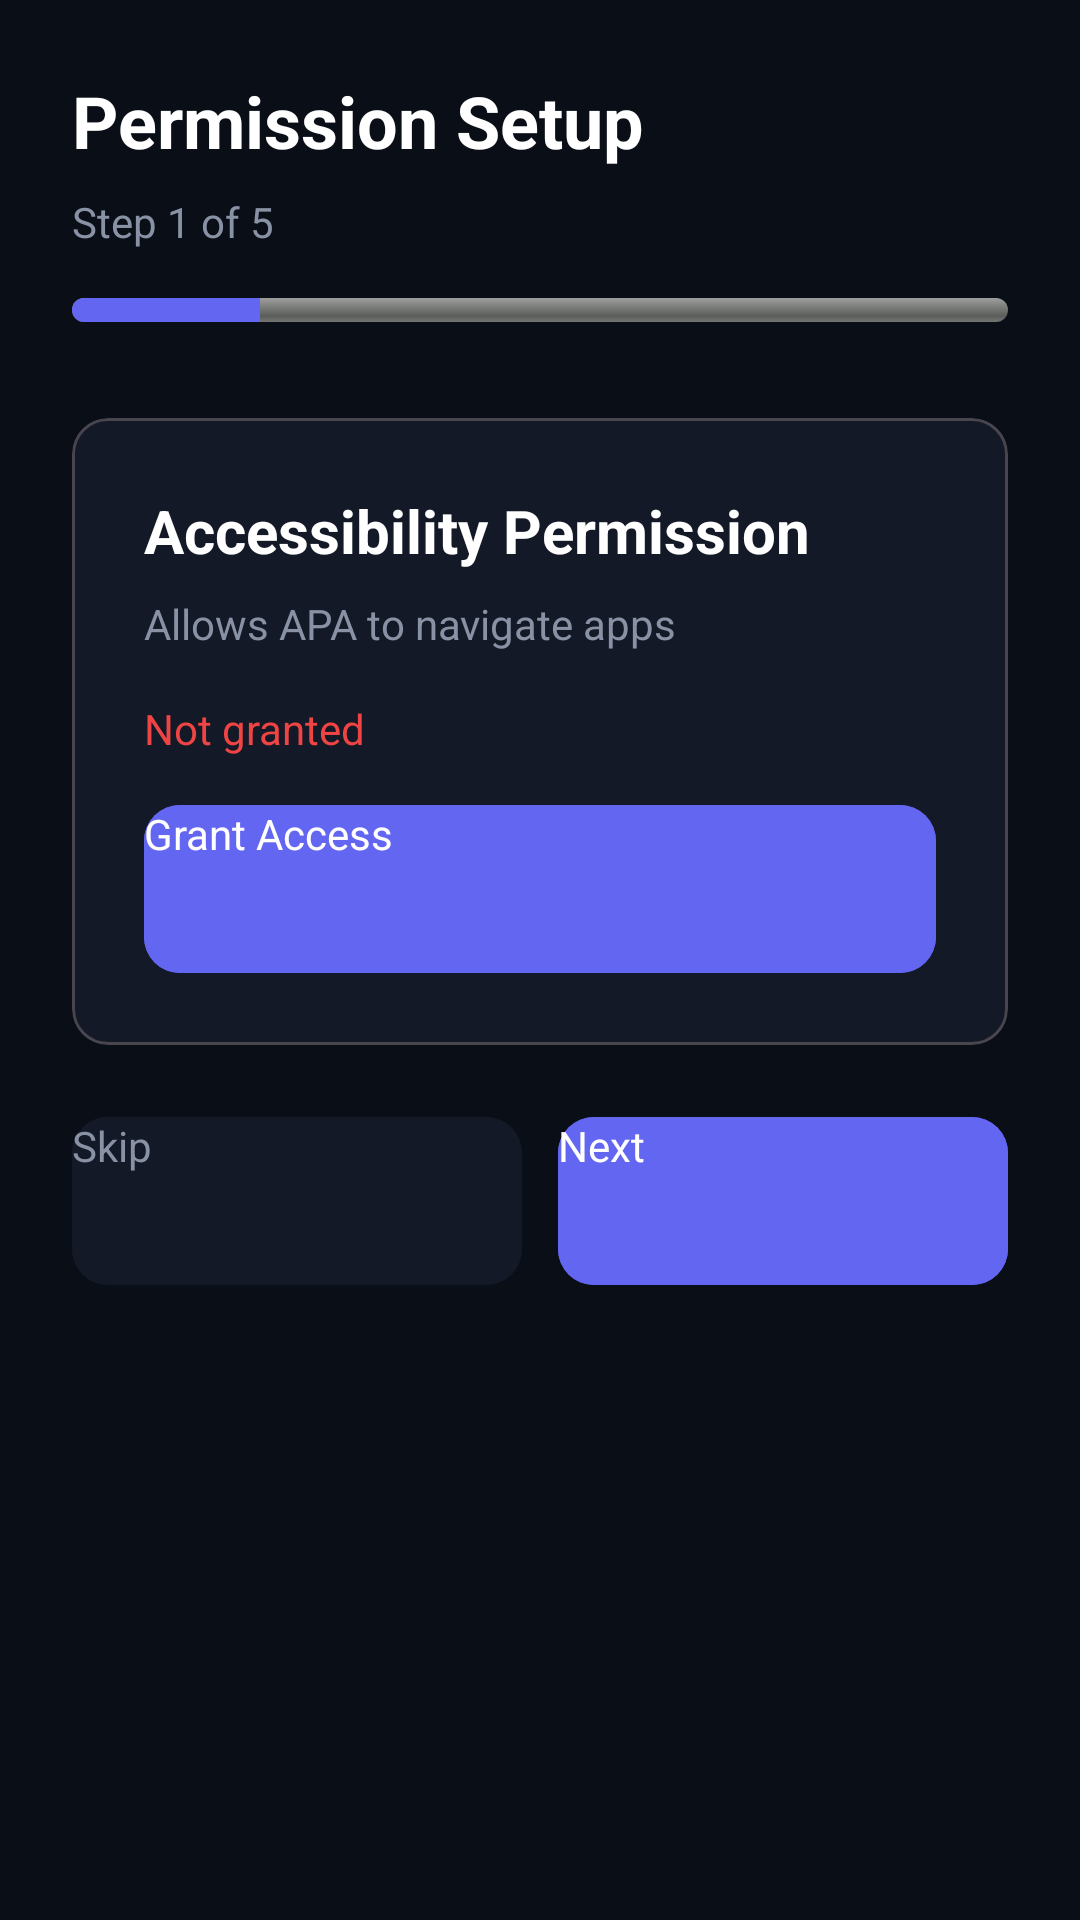

Layout XML and referenced resources for this Android screen:
<!-- AndroidManifest.xml: application theme Theme.APAAgent -->
<!-- res/layout/activity_permission_setup.xml -->
<?xml version="1.0" encoding="utf-8"?>
<LinearLayout xmlns:android="http://schemas.android.com/apk/res/android"
    android:layout_width="match_parent"
    android:layout_height="match_parent"
    android:orientation="vertical"
    android:background="#0A0E17"
    android:padding="24dp">

    <TextView
        android:layout_width="wrap_content"
        android:layout_height="wrap_content"
        android:text="Permission Setup"
        android:textColor="#FFFFFF"
        android:textSize="24sp"
        android:textStyle="bold"
        android:layout_marginBottom="8dp"/>

    <TextView
        android:id="@+id/tvStep"
        android:layout_width="wrap_content"
        android:layout_height="wrap_content"
        android:text="Step 1 of 5"
        android:textColor="#8892A4"
        android:textSize="14sp"
        android:layout_marginBottom="16dp"/>

    <ProgressBar
        android:id="@+id/progressBar"
        style="@android:style/Widget.ProgressBar.Horizontal"
        android:layout_width="match_parent"
        android:layout_height="8dp"
        android:max="5"
        android:progress="1"
        android:progressTint="#6366F1"
        android:layout_marginBottom="32dp"/>

    <com.google.android.material.card.MaterialCardView
        android:layout_width="match_parent"
        android:layout_height="wrap_content"
        android:layout_marginBottom="24dp">

        <LinearLayout
            android:layout_width="match_parent"
            android:layout_height="wrap_content"
            android:orientation="vertical"
            android:padding="24dp">

            <TextView
                android:id="@+id/tvTitle"
                android:layout_width="wrap_content"
                android:layout_height="wrap_content"
                android:text="Accessibility Permission"
                android:textColor="#FFFFFF"
                android:textSize="20sp"
                android:textStyle="bold"
                android:layout_marginBottom="8dp"/>

            <TextView
                android:id="@+id/tvDescription"
                android:layout_width="wrap_content"
                android:layout_height="wrap_content"
                android:text="Allows APA to navigate apps"
                android:textColor="#8892A4"
                android:textSize="14sp"
                android:layout_marginBottom="16dp"/>

            <TextView
                android:id="@+id/tvStatus"
                android:layout_width="wrap_content"
                android:layout_height="wrap_content"
                android:text="Not granted"
                android:textColor="#EF4444"
                android:textSize="14sp"
                android:layout_marginBottom="16dp"/>

            <com.google.android.material.button.MaterialButton
                android:id="@+id/btnGrant"
                android:layout_width="match_parent"
                android:layout_height="56dp"
                android:text="Grant Access"
                android:textColor="#FFFFFF"
                android:backgroundTint="#6366F1"/>
        </LinearLayout>
    </com.google.android.material.card.MaterialCardView>

    <LinearLayout
        android:layout_width="match_parent"
        android:layout_height="wrap_content"
        android:orientation="horizontal">

        <com.google.android.material.button.MaterialButton
            android:id="@+id/btnSkip"
            android:layout_width="0dp"
            android:layout_height="56dp"
            android:layout_weight="1"
            android:text="Skip"
            android:textColor="#8892A4"
            android:backgroundTint="#141927"
            android:layout_marginEnd="12dp"
            style="@style/Widget.Material3.Button.OutlinedButton"/>

        <com.google.android.material.button.MaterialButton
            android:id="@+id/btnNext"
            android:layout_width="0dp"
            android:layout_height="56dp"
            android:layout_weight="1"
            android:text="Next"
            android:textColor="#FFFFFF"
            android:backgroundTint="#6366F1"/>
    </LinearLayout>
</LinearLayout>
<!-- resources referenced by this layout -->
<resources>
  <style name="Widget.Material3.Button.OutlinedButton" parent="">
          <item name="android:textColor">#8892A4</item>
          <item name="backgroundTint">#141927</item>
          <item name="strokeColor">#2A2F3D</item>
          <item name="cornerRadius">12dp</item>
      </style>
  <style name="Theme.APAAgent" parent="Theme.Material3.Dark.NoActionBar">
          <item name="colorPrimary">#6366F1</item>
          <item name="colorPrimaryContainer">#4F46E5</item>
          <item name="colorOnPrimary">#FFFFFF</item>
          <item name="colorSecondary">#4ADE80</item>
          <item name="android:colorBackground">#0A0E17</item>
          <item name="colorSurface">#141927</item>
          <item name="colorOnSurface">#FFFFFF</item>
          <item name="android:statusBarColor">#0A0E17</item>
          <item name="android:navigationBarColor">#0A0E17</item>
          <item name="android:windowBackground">#0A0E17</item>
      </style>
</resources>
